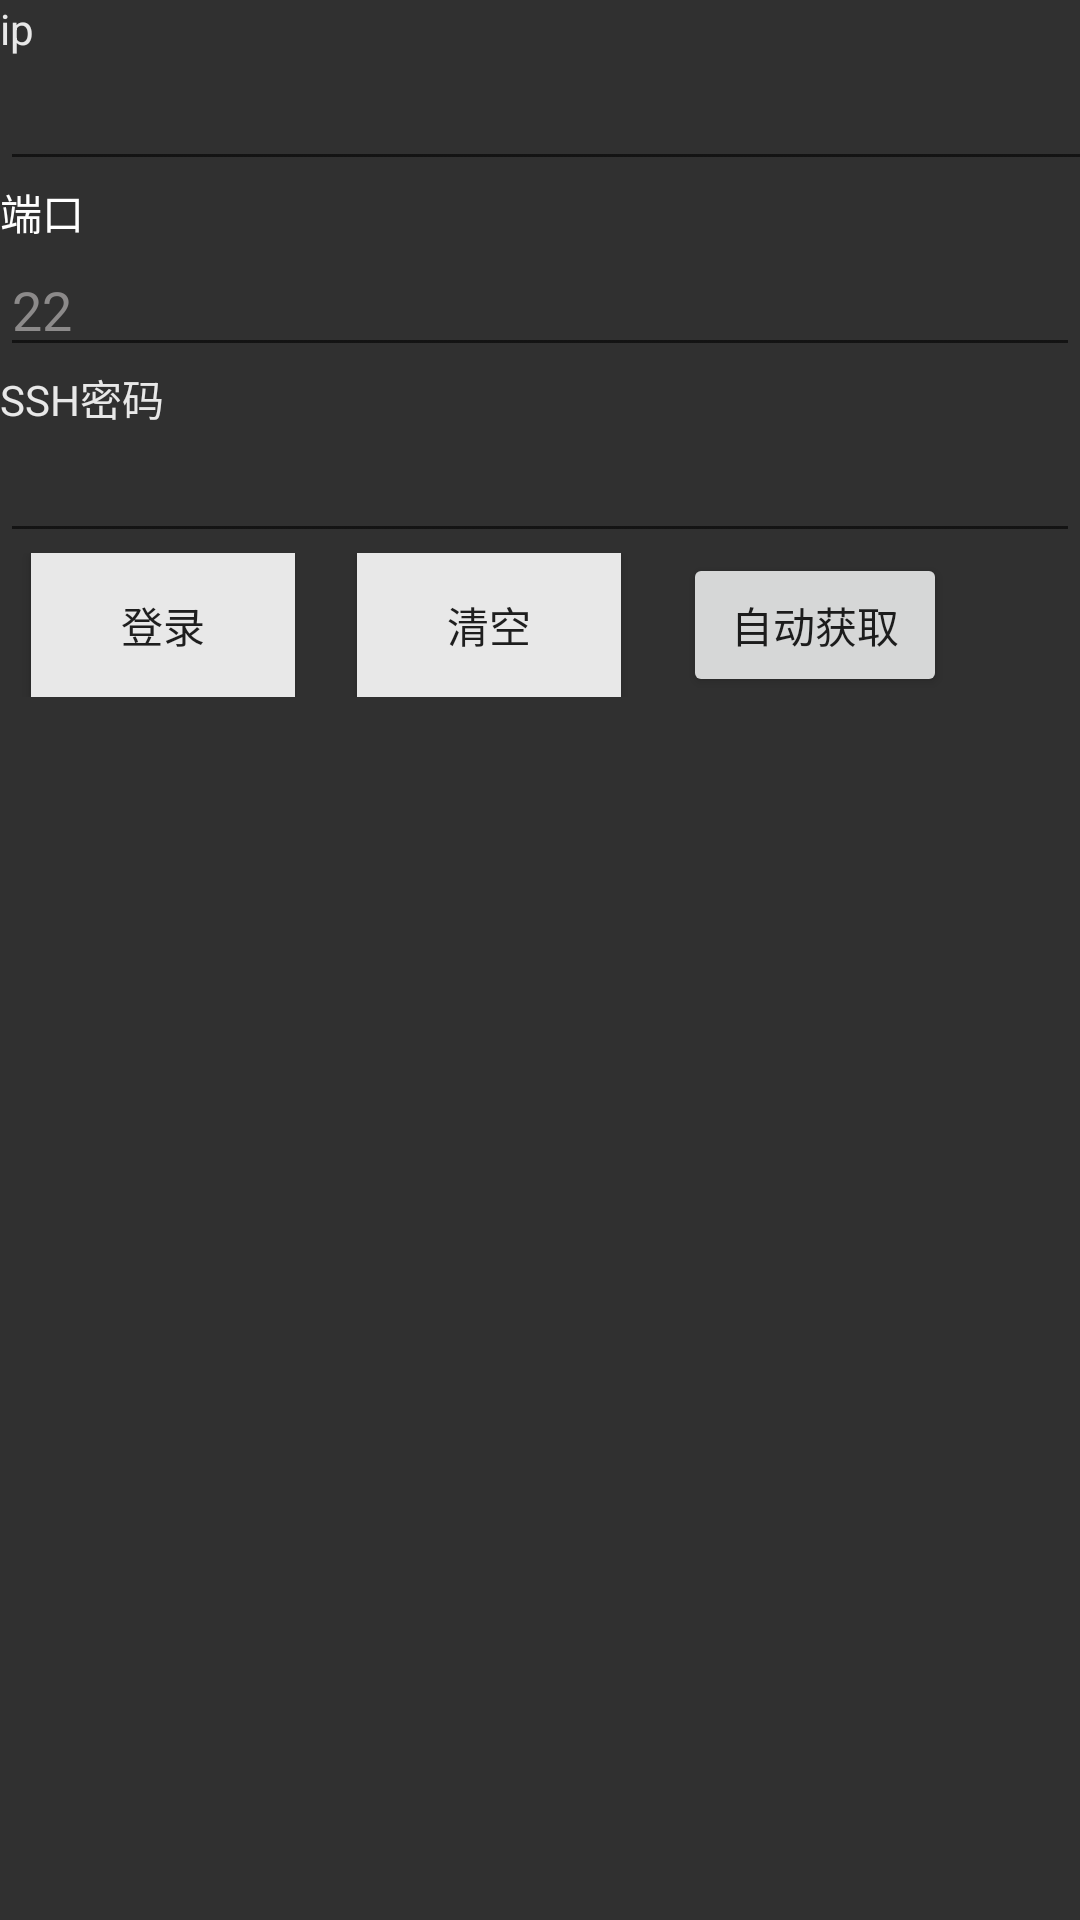

Layout XML and referenced resources for this Android screen:
<!-- AndroidManifest.xml: application theme Theme.Raspberry_test -->
<!-- res/layout/activate_login.xml -->
<?xml version="1.0" encoding="utf-8"?>
<LinearLayout xmlns:android="http://schemas.android.com/apk/res/android"
    xmlns:app="http://schemas.android.com/apk/res-auto"
    xmlns:tools="http://schemas.android.com/tools"
    android:layout_width="match_parent"
    android:layout_height="match_parent"
    android:orientation="vertical"
    android:background="#303030"
    android:focusable="true"
    android:focusableInTouchMode="true"
    >

    <TextView
    android:layout_width="wrap_content"
    android:layout_height="wrap_content"
    android:textColor="@color/size"
    android:text="ip"
    />
    <EditText
        android:id="@+id/ip"
        android:layout_width="200pt"
        android:layout_height="wrap_content"
        android:inputType="phone"
        android:textColor="@color/edit"
        >
    </EditText>
    <TextView
        android:layout_width="wrap_content"
        android:layout_height="wrap_content"
        android:textColor="@color/white"
        android:text="端口"

        />
    <EditText
        android:id="@+id/port"
        android:layout_width="match_parent"
        android:layout_height="wrap_content"
        android:inputType="phone"
        android:textColor="@color/edit"
        android:text="22"
        >
    </EditText>

    <TextView
        android:layout_width="wrap_content"
        android:layout_height="wrap_content"
        android:textColor="@color/size"
        android:text="SSH密码"
        />

    <EditText
        android:id="@+id/password"
        android:layout_width="match_parent"
        android:layout_height="wrap_content"
        android:textColor="@color/edit"

        android:hint=""></EditText>

    <LinearLayout
        android:layout_width="wrap_content"
        android:layout_height="wrap_content">
    <Button
        android:id="@+id/loge"
        android:layout_width="wrap_content"
        android:layout_height="wrap_content"
        android:text="登录"
        android:background="@color/size"
        android:onClick="Loge"
        android:layout_marginLeft="5pt"
        android:layout_marginRight="10pt"
        ></Button>

    <Button
        android:id="@+id/clear"
        android:layout_width="wrap_content"
        android:layout_height="wrap_content"
        android:text="清空"
        android:background="@color/size"
        android:onClick="Clear"></Button>

    <Button
        android:layout_width="wrap_content"
        android:layout_height="wrap_content"
        android:id="@+id/auto"
        android:text="自动获取"
        android:layout_marginLeft="10pt"
        android:onClick="Auto"
        >
    </Button>
    </LinearLayout>
</LinearLayout>
<!-- resources referenced by this layout -->
<resources>
  <color name="edit">#8C8A8A</color>
  <color name="size">#E8E8E8</color>
  <color name="white">#FFFFFFFF</color>
  <style name="Theme.Raspberry_test" parent="Theme.MaterialComponents.DayNight.DarkActionBar">
          
          <item name="colorPrimary">@color/purple_500</item>
          <item name="colorPrimaryVariant">@color/purple_700</item>
          <item name="colorOnPrimary">@color/white</item>
          
          <item name="colorSecondary">@color/teal_200</item>
          <item name="colorSecondaryVariant">@color/teal_700</item>
          <item name="colorOnSecondary">@color/black</item>
          
          <item name="android:statusBarColor" tools:targetApi="l">?attr/colorPrimaryVariant</item>
          
      </style>
  <color name="purple_500">#4caf50</color>
  <color name="purple_700">#307133</color>
  <color name="teal_200">#f63f7d</color>
  <color name="teal_700">#FF018786</color>
  <color name="black">#FF000000</color>
</resources>
